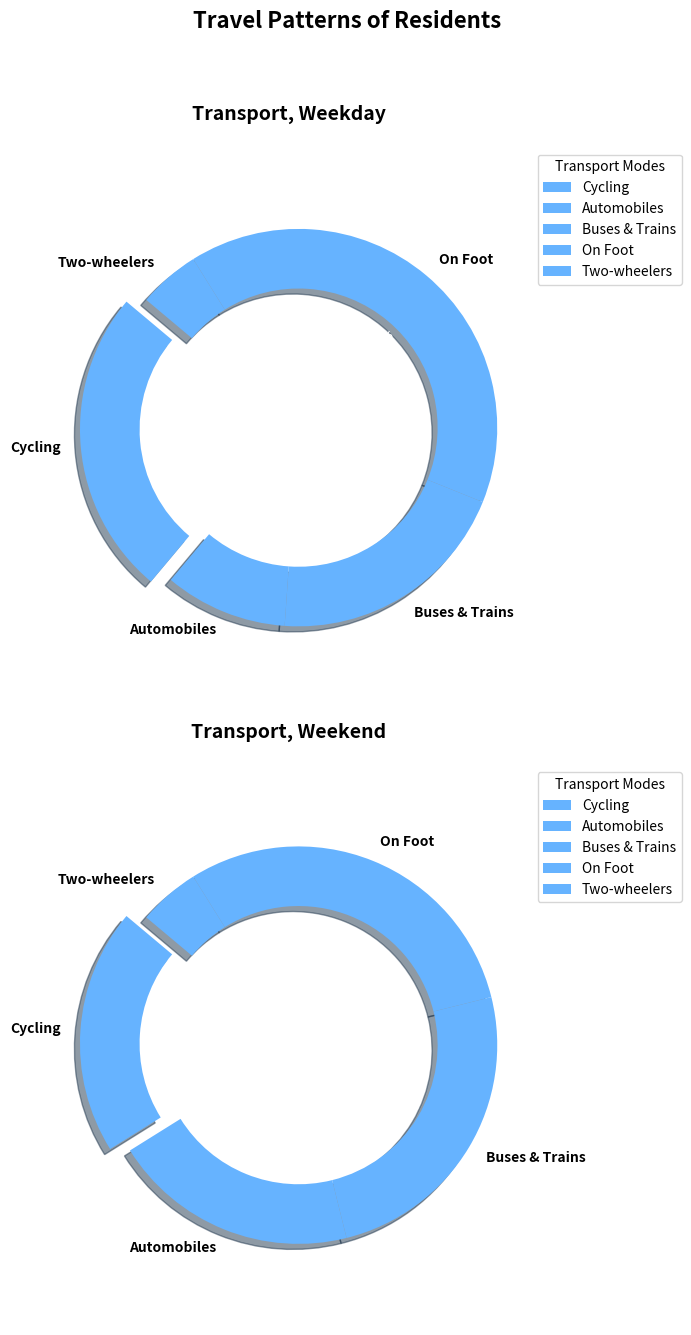

Here is the Python script that generated this plot:
import matplotlib.pyplot as plt

modes_of_transport = ['Cycling', 'Automobiles', 'Buses & Trains', 'On Foot', 'Two-wheelers']
weekday_usage = [25, 10, 20, 40, 5]
weekend_usage = [20, 20, 25, 30, 5]

single_color = '#66b3ff'
explode = (0.1, 0, 0, 0, 0)

fig, (ax1, ax2) = plt.subplots(2, 1, figsize=(7, 14))

# Donut pie chart for weekday usage
wedges1, texts1, autotexts1 = ax1.pie(
    weekday_usage,
    labels=modes_of_transport,
    autopct='%1.1f%%',
    startangle=140,
    colors=[single_color] * len(modes_of_transport),
    explode=explode,
    shadow=True,
    wedgeprops=dict(width=0.3)
)
plt.setp(texts1, size=10, weight='bold')
plt.setp(autotexts1, size=9, weight='bold', color='white')
ax1.set_title("Transport, Weekday", fontsize=14, fontweight='bold', pad=20)
ax1.axis('equal')
ax1.legend(wedges1, modes_of_transport, title="Transport Modes", loc="upper left", bbox_to_anchor=(1, 0, 0.5, 1))

# Donut pie chart for weekend usage
wedges2, texts2, autotexts2 = ax2.pie(
    weekend_usage,
    labels=modes_of_transport,
    autopct='%1.1f%%',
    startangle=140,
    colors=[single_color] * len(modes_of_transport),
    explode=explode,
    shadow=True,
    wedgeprops=dict(width=0.3)
)
plt.setp(texts2, size=10, weight='bold')
plt.setp(autotexts2, size=9, weight='bold', color='white')
ax2.set_title("Transport, Weekend", fontsize=14, fontweight='bold', pad=20)
ax2.axis('equal')
ax2.legend(wedges2, modes_of_transport, title="Transport Modes", loc="upper left", bbox_to_anchor=(1, 0, 0.5, 1))

fig.suptitle("Travel Patterns of Residents", fontsize=16, fontweight='bold')
plt.tight_layout(rect=[0, 0.03, 1, 0.95])

plt.show()
